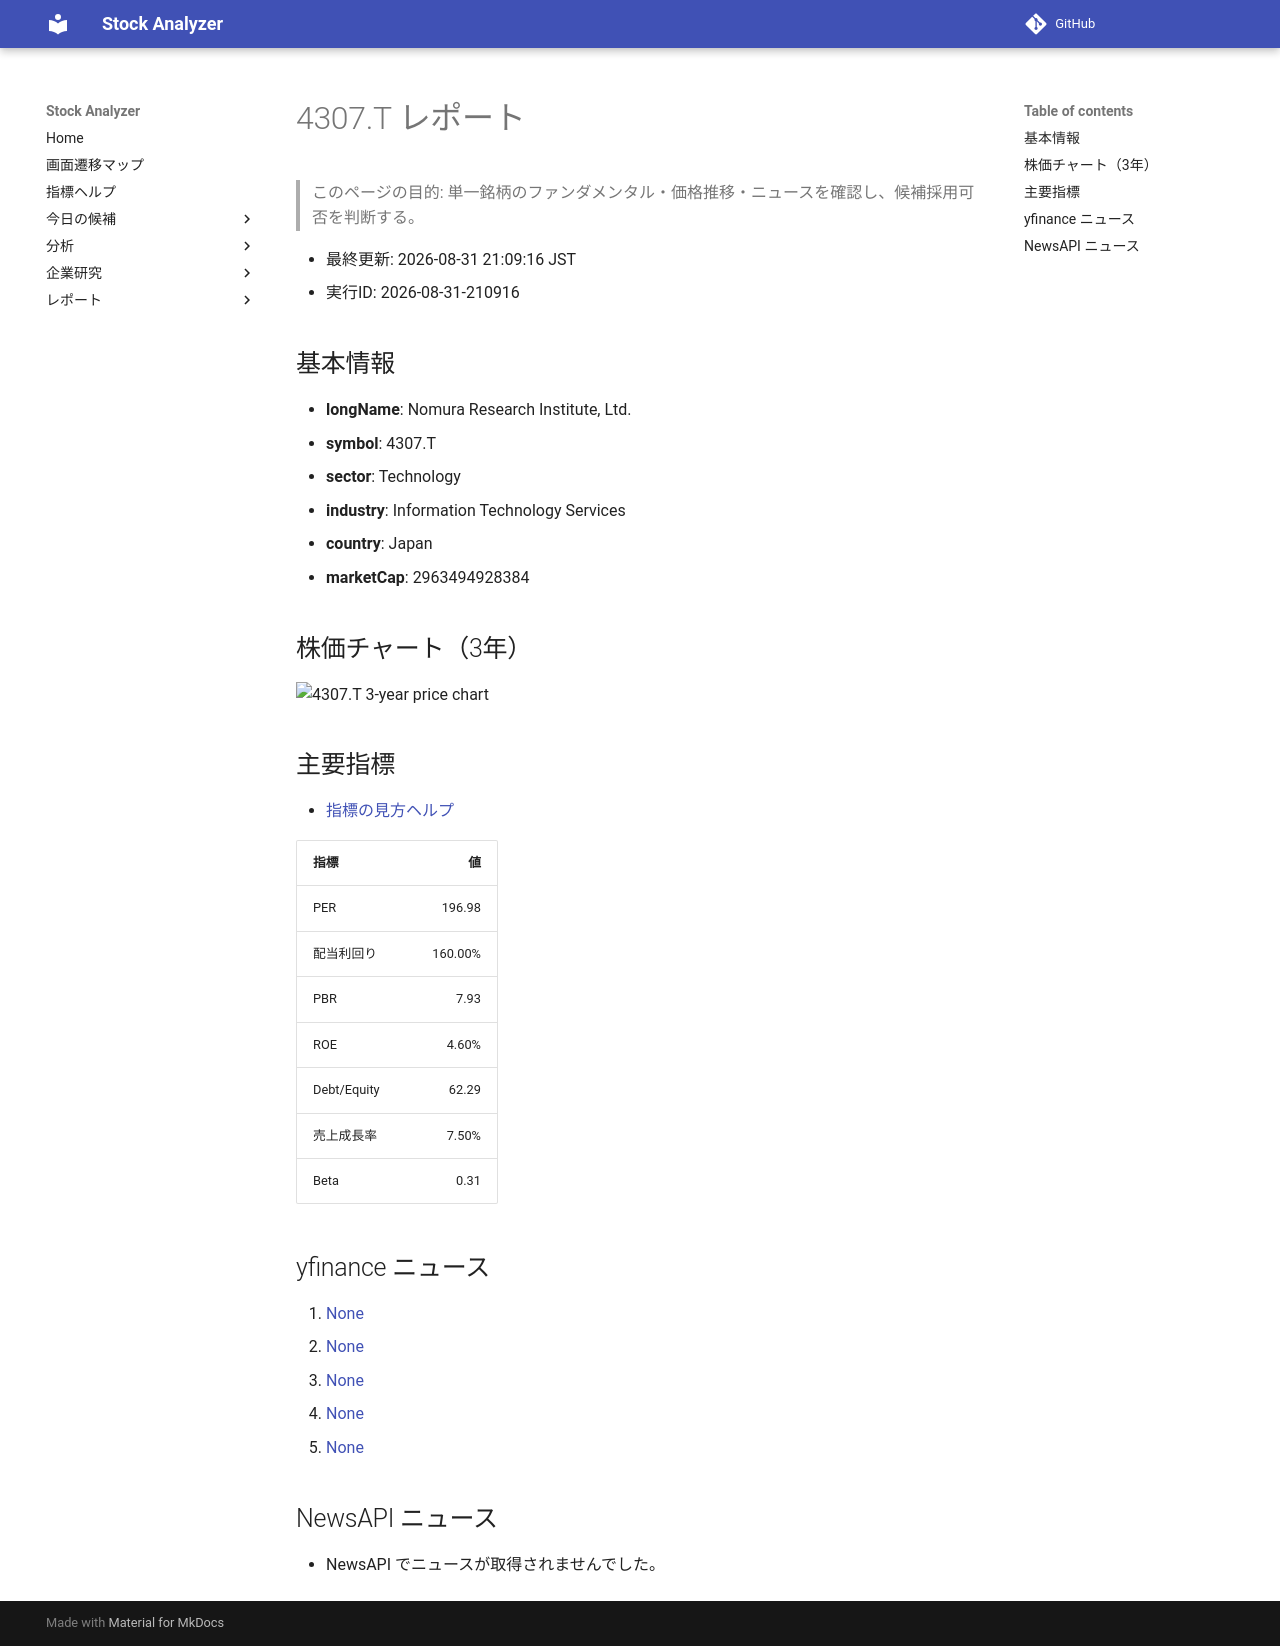

repository: Yumi-note/Making-APP · page: reports/2026-08-31/210916/4307_T/index.html · generator: mkdocs

# 4307.T レポート

> このページの目的: 単一銘柄のファンダメンタル・価格推移・ニュースを確認し、候補採用可否を判断する。

- 最終更新: 2026-08-31 21:09:16 JST
- 実行ID: 2026-08-31-210916

## 基本情報

- **longName**: Nomura Research Institute, Ltd.
- **symbol**: 4307.T
- **sector**: Technology
- **industry**: Information Technology Services
- **country**: Japan
- **marketCap**: 2963494928384

## 株価チャート（3年）

![4307.T 3-year price chart](4307_T_3y.png)

## 主要指標

- [指標の見方ヘルプ](../../../../indicators.md)

| 指標 | 値 |
|---|---:|
| PER | 196.98 |
| 配当利回り | 160.00% |
| PBR | 7.93 |
| ROE | 4.60% |
| Debt/Equity | 62.29 |
| 売上成長率 | 7.50% |
| Beta | 0.31 |

## yfinance ニュース

1. [None](None)
2. [None](None)
3. [None](None)
4. [None](None)
5. [None](None)

## NewsAPI ニュース

- NewsAPI でニュースが取得されませんでした。
